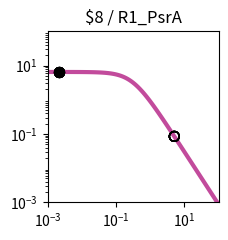

Python code for this plot: (Note: this script raises an exception after producing the figure.)
import matplotlib.pyplot as plt
import matplotlib.ticker as ticker
import numpy as np

fig, ax = plt.subplots(figsize=(2.5,2.5))

plt.xlim(1.000000e-03, 1.000000e+02)
plt.ylim(1.000000e-03, 1.000000e+02)

x = np.array([1.000000e-03,1.122018e-03,1.258925e-03,1.412538e-03,1.584893e-03,1.778279e-03,1.995262e-03,2.238721e-03,2.511886e-03,2.818383e-03,3.162278e-03,3.548134e-03,3.981072e-03,4.466836e-03,5.011872e-03,5.623413e-03,6.309573e-03,7.079458e-03,7.943282e-03,8.912509e-03,1.000000e-02,1.122018e-02,1.258925e-02,1.412538e-02,1.584893e-02,1.778279e-02,1.995262e-02,2.238721e-02,2.511886e-02,2.818383e-02,3.162278e-02,3.548134e-02,3.981072e-02,4.466836e-02,5.011872e-02,5.623413e-02,6.309573e-02,7.079458e-02,7.943282e-02,8.912509e-02,1.000000e-01,1.122018e-01,1.258925e-01,1.412538e-01,1.584893e-01,1.778279e-01,1.995262e-01,2.238721e-01,2.511886e-01,2.818383e-01,3.162278e-01,3.548134e-01,3.981072e-01,4.466836e-01,5.011872e-01,5.623413e-01,6.309573e-01,7.079458e-01,7.943282e-01,8.912509e-01,1.000000e+00,1.122018e+00,1.258925e+00,1.412538e+00,1.584893e+00,1.778279e+00,1.995262e+00,2.238721e+00,2.511886e+00,2.818383e+00,3.162278e+00,3.548134e+00,3.981072e+00,4.466836e+00,5.011872e+00,5.623413e+00,6.309573e+00,7.079458e+00,7.943282e+00,8.912509e+00,1.000000e+01,1.122018e+01,1.258925e+01,1.412538e+01,1.584893e+01,1.778279e+01,1.995262e+01,2.238721e+01,2.511886e+01,2.818383e+01,3.162278e+01,3.548134e+01,3.981072e+01,4.466836e+01,5.011872e+01,5.623413e+01,6.309573e+01,7.079458e+01,7.943282e+01,8.912509e+01,1.000000e+02,])
y = np.array([6.488031e+00,6.487843e+00,6.487619e+00,6.487351e+00,6.487031e+00,6.486649e+00,6.486193e+00,6.485649e+00,6.485000e+00,6.484224e+00,6.483299e+00,6.482194e+00,6.480875e+00,6.479301e+00,6.477423e+00,6.475182e+00,6.472509e+00,6.469319e+00,6.465515e+00,6.460979e+00,6.455572e+00,6.449127e+00,6.441449e+00,6.432305e+00,6.421421e+00,6.408475e+00,6.393085e+00,6.374806e+00,6.353117e+00,6.327414e+00,6.296995e+00,6.261057e+00,6.218681e+00,6.168830e+00,6.110345e+00,6.041951e+00,5.962268e+00,5.869838e+00,5.763163e+00,5.640765e+00,5.501264e+00,5.343481e+00,5.166551e+00,4.970062e+00,4.754182e+00,4.519776e+00,4.268491e+00,4.002779e+00,3.725853e+00,3.441566e+00,3.154209e+00,2.868262e+00,2.588120e+00,2.317823e+00,2.060843e+00,1.819922e+00,1.597009e+00,1.393252e+00,1.209067e+00,1.044240e+00,8.980622e-01,7.694550e-01,6.571005e-01,5.595468e-01,4.752956e-01,4.028683e-01,3.408522e-01,2.879309e-01,2.429017e-01,2.046821e-01,1.723103e-01,1.449403e-01,1.218338e-01,1.023516e-01,8.594273e-02,7.213477e-02,6.052430e-02,5.076781e-02,4.257364e-02,3.569472e-02,2.992211e-02,2.507944e-02,2.101796e-02,1.761243e-02,1.475743e-02,1.236435e-02,1.035871e-02,8.677974e-03,7.269637e-03,6.089642e-03,5.101031e-03,4.272809e-03,3.578985e-03,2.997774e-03,2.510912e-03,2.103094e-03,1.761496e-03,1.475369e-03,1.235711e-03,1.034976e-03,8.668451e-04,])
c = "#c24b9c"

hi_x = np.array([2.200000e-03,2.200000e-03,2.200000e-03,2.200000e-03,2.200000e-03,2.200000e-03,2.200000e-03,2.200000e-03,])
hi_y = np.array([6.485738e+00,6.485738e+00,6.485738e+00,6.485738e+00,6.485738e+00,6.485738e+00,6.485738e+00,6.485738e+00,])
lo_x = np.array([5.054300e+00,5.054300e+00,5.054300e+00,5.054300e+00,5.054300e+00,5.054300e+00,5.054300e+00,5.054300e+00,])
lo_y = np.array([8.484873e-02,8.484873e-02,8.484873e-02,8.484873e-02,8.484873e-02,8.484873e-02,8.484873e-02,8.484873e-02,])

plt.loglog(x,y,lw=3,color=c)
plt.scatter(hi_x,hi_y,marker='o',s=50,color='black',zorder=10)
plt.scatter(lo_x,lo_y,marker='o',s=50,edgecolors='black',color='none',zorder=10)

plt.title("$8 / R1_PsrA")

ax.xaxis.set_major_locator(ticker.LogLocator(numticks=3))
ax.yaxis.set_major_locator(ticker.LogLocator(numticks=3))

ax.set_aspect('equal')
plt.tight_layout()

plt.savefig("/home/<user>/output/response_plot_$8_R1_PsrA.png", bbox_inches='tight')
